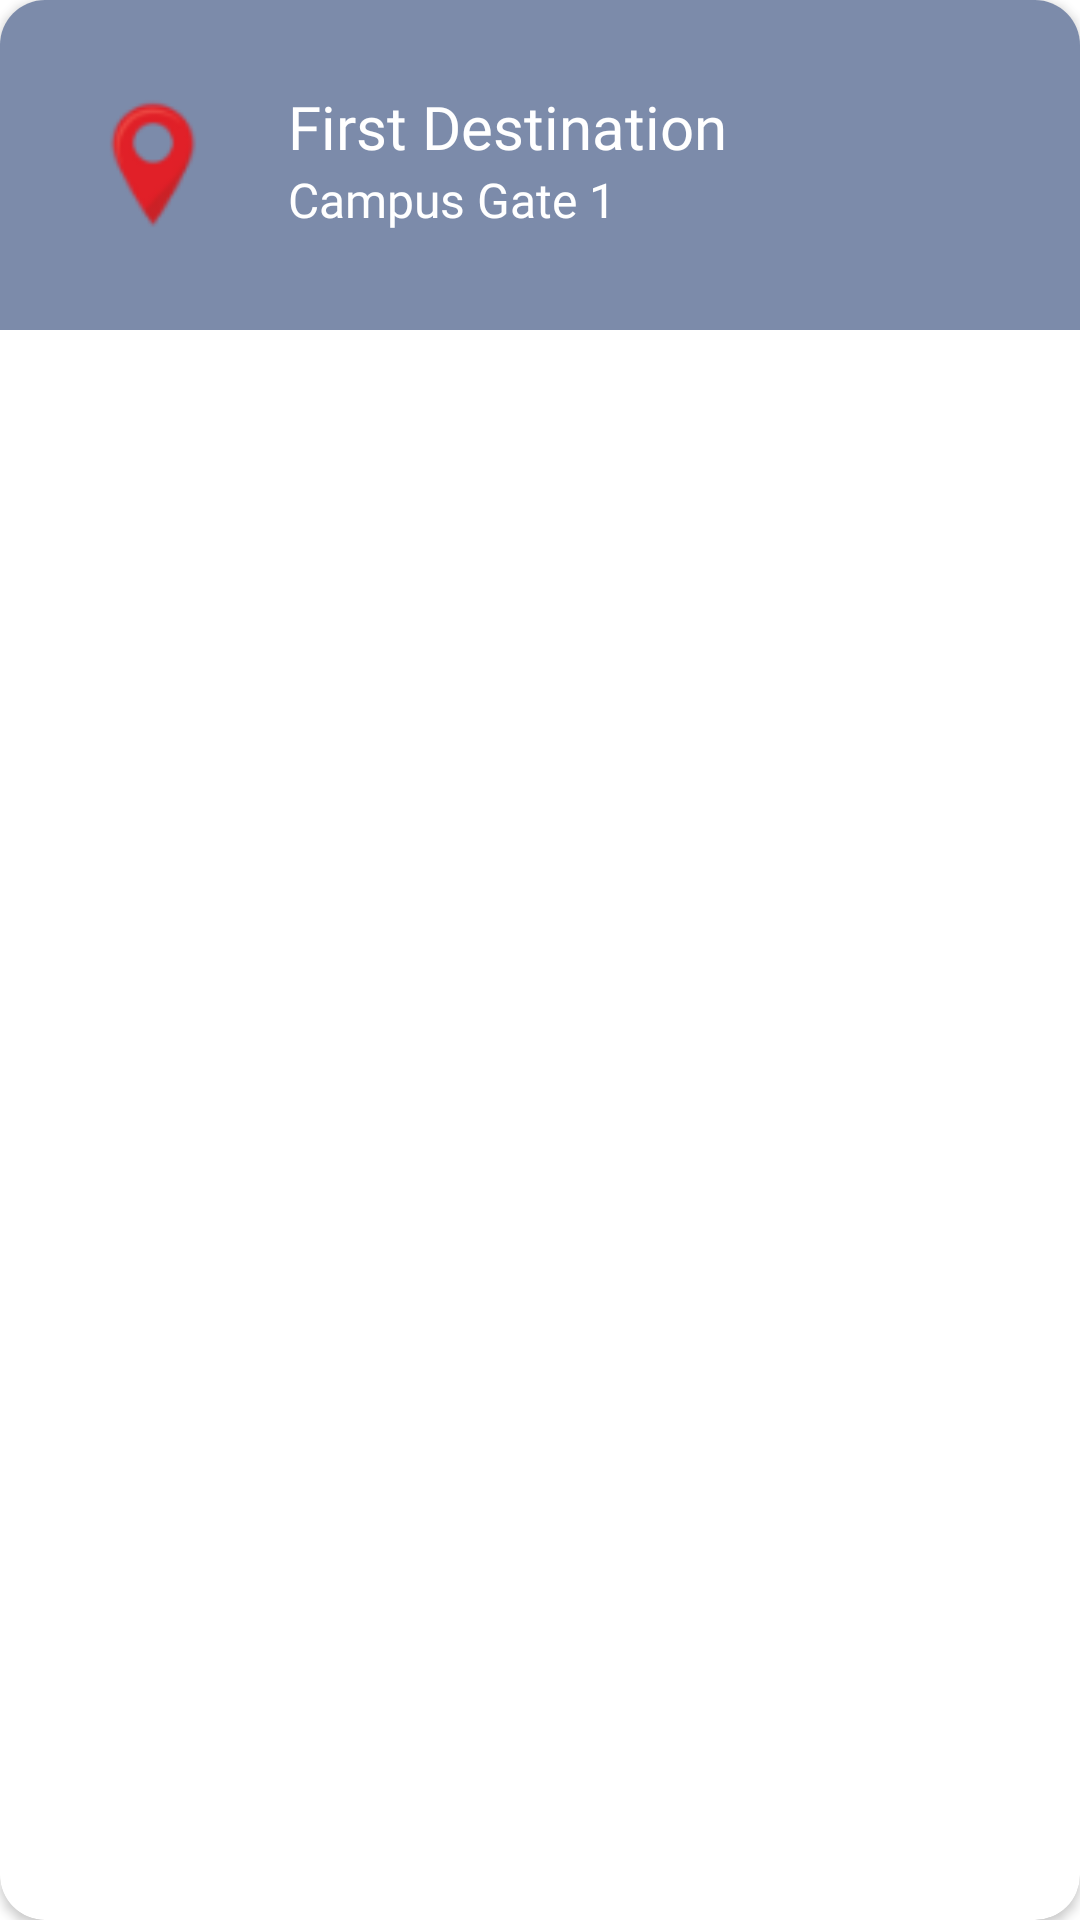

Here is an Android app screen rendered from its layout file. Give the layout XML and the strings, colors and styles it references.
<!-- AndroidManifest.xml: application theme Theme.SecurityFieldOfficer -->
<!-- res/layout/drop_down.xml -->
<?xml version="1.0" encoding="utf-8"?>
<androidx.cardview.widget.CardView xmlns:android="http://schemas.android.com/apk/res/android"
    android:layout_width="match_parent"
    android:layout_height="wrap_content"
    app:cardCornerRadius="15dp"
    android:elevation="15dp"
    xmlns:app="http://schemas.android.com/apk/res-auto">


    <androidx.constraintlayout.widget.ConstraintLayout
        android:id="@+id/drop_down_constraintLayout"
        android:layout_width="match_parent"
        android:layout_height="wrap_content"
        android:background="@color/light_grey"
        app:layout_constraintBottom_toBottomOf="parent"
        app:layout_constraintEnd_toEndOf="parent"
        app:layout_constraintStart_toStartOf="parent"
        app:layout_constraintTop_toTopOf="parent"
        app:layout_constraintVertical_bias="0.0">

        <TextView
            android:id="@+id/company_name"
            android:layout_width="0dp"
            android:layout_height="wrap_content"
            android:layout_gravity="center"
            android:layout_marginLeft="10dp"
            android:fontFamily="@font/roboto_medium"
            android:gravity="bottom"
            android:paddingRight="10dp"
            android:singleLine="true"
            android:text="First Destination"
            android:textColor="@color/white"
            android:textSize="20dp"
            app:layout_constraintBottom_toBottomOf="@+id/loc"
            app:layout_constraintEnd_toStartOf="@+id/visit_status_img"
            app:layout_constraintHorizontal_bias="0.0"
            app:layout_constraintStart_toEndOf="@+id/loc"
            app:layout_constraintTop_toTopOf="@+id/loc"
            app:layout_constraintVertical_bias="0.19999999" />

        <TextView
            android:id="@+id/company_city"
            android:layout_width="0dp"
            android:layout_height="wrap_content"
            android:layout_gravity="center"
            android:fontFamily="@font/roboto_light"
            android:paddingRight="20dp"
            android:singleLine="true"
            android:text="Campus Gate 1"
            android:textColor="@color/white"
            android:textSize="16dp"
            app:layout_constraintEnd_toStartOf="@+id/visit_status_img"
            app:layout_constraintHorizontal_bias="0.0"
            app:layout_constraintStart_toStartOf="@+id/company_name"
            app:layout_constraintTop_toBottomOf="@+id/company_name" />

        <ImageView
            android:id="@+id/loc"
            android:layout_width="70dp"
            android:layout_height="70dp"
            android:layout_marginVertical="20dp"
            android:layout_marginStart="16dp"
            android:layout_marginLeft="16dp"
            android:scaleType="fitXY"
            android:src="@drawable/location_marker"
            app:layout_constraintBottom_toBottomOf="parent"
            app:layout_constraintStart_toStartOf="parent"
            app:layout_constraintTop_toTopOf="parent">

        </ImageView>

        <ImageView
            android:id="@+id/visit_status_img"
            android:layout_width="40dp"
            android:layout_height="40dp"
            android:layout_marginRight="20dp"
            android:src="@drawable/yes"
            android:visibility="gone"
            app:layout_constraintBottom_toBottomOf="parent"
            app:layout_constraintEnd_toEndOf="parent"
            app:layout_constraintTop_toTopOf="parent" />


    </androidx.constraintlayout.widget.ConstraintLayout>



</androidx.cardview.widget.CardView>
<!-- resources referenced by this layout -->
<resources>
  <color name="light_grey">#7C8BAA</color>
  <color name="white">#FFFFFFFF</color>
  <!-- drawable location_marker: png bitmap (drawable, 2441 bytes) -->
  <!-- drawable yes: png bitmap (drawable, 739 bytes) -->
  <style name="Theme.SecurityFieldOfficer" parent="Theme.MaterialComponents.DayNight.NoActionBar">
          
          <item name="colorPrimary">@color/purple_500</item>
          <item name="colorPrimaryVariant">@color/purple_700</item>
          <item name="colorOnPrimary">@color/white</item>
          
          <item name="colorSecondary">@color/teal_200</item>
          <item name="colorSecondaryVariant">@color/teal_700</item>
          <item name="colorOnSecondary">@color/black</item>
          
          <item name="android:statusBarColor" tools:targetApi="l">?attr/colorPrimaryVariant</item>
          
      </style>
  <color name="purple_500">#FF6200EE</color>
  <color name="purple_700">#FF3700B3</color>
  <color name="teal_200">#FF03DAC5</color>
  <color name="teal_700">#FF018786</color>
  <color name="black">#FF000000</color>
</resources>
